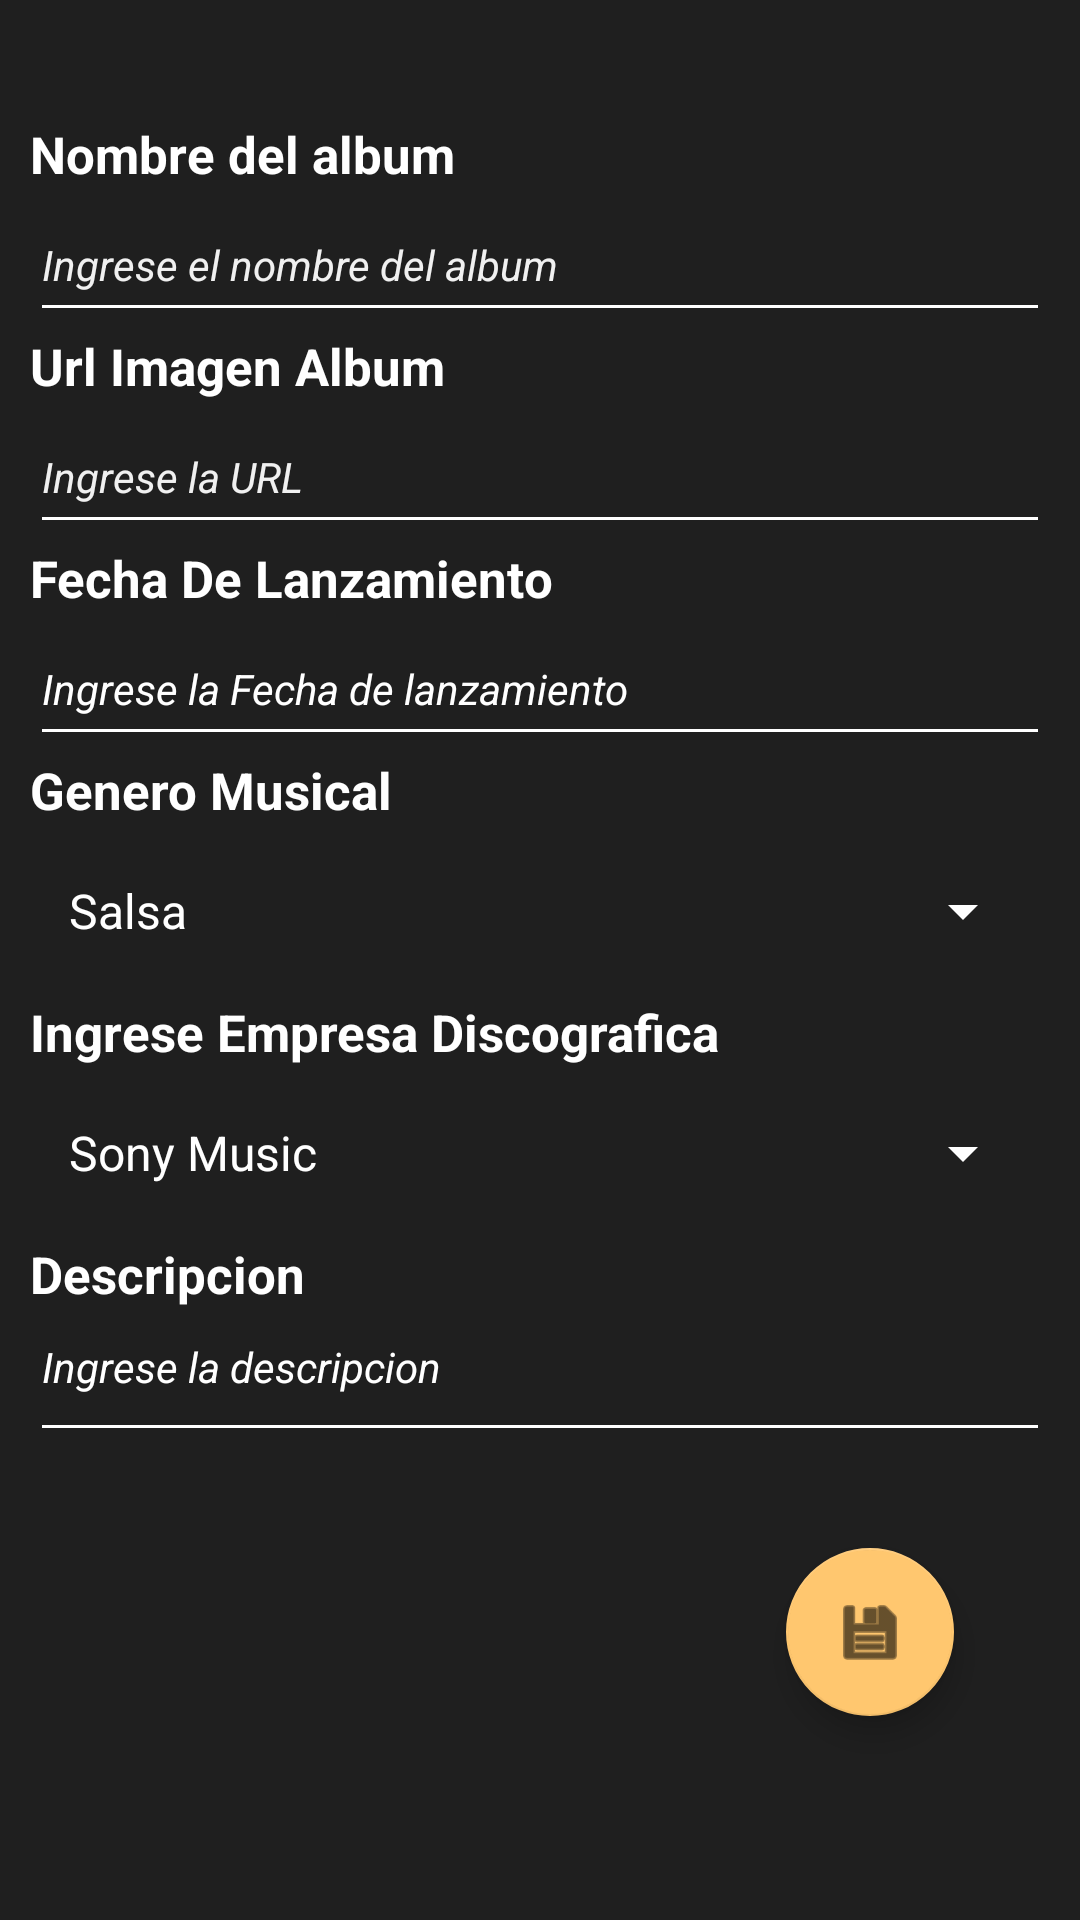

This screen was rendered from an Android layout file. Write that file and the resources it references.
<!-- AndroidManifest.xml: application theme Theme.MobileVynils -->
<!-- res/layout/album_create.xml -->
<?xml version="1.0" encoding="utf-8"?>
<androidx.constraintlayout.widget.ConstraintLayout xmlns:android="http://schemas.android.com/apk/res/android"
    xmlns:app="http://schemas.android.com/apk/res-auto"
    android:layout_width="match_parent"
    android:layout_height="match_parent"
    android:background="#1F1F1F"
    >

    <LinearLayout
        android:layout_width="match_parent"
        android:layout_height="match_parent"
        android:background="#1F1F1F"
        android:layout_marginTop="40dp"
        android:orientation="vertical"
        android:layout_marginHorizontal="10dp">



        <TextView
            android:id="@+id/textView2"
            android:layout_width="match_parent"
            android:layout_height="wrap_content"
            android:text="@string/titulo_nombre"
            android:textColor="@color/white"
            android:textStyle="bold"
            android:textSize= "17sp"/>

        <EditText
            android:id="@+id/nombreAlbum"
            style="@android:style/Widget.Material.Light.EditText"
            android:layout_width="match_parent"
            android:layout_height="wrap_content"
            android:backgroundTint="@color/white"
            android:hint="@string/hint_nombre"
            android:textStyle="italic"
            android:inputType="textPersonName"
            android:labelFor="@id/textView2"
            android:minHeight="48dp"
            android:textColor="@color/white"
            android:textColorHint="#F0F0F0"
            android:textSize= "14sp"/>

        <TextView
            android:id="@+id/textView3"
            android:layout_width="match_parent"
            android:layout_height="wrap_content"
            android:text="@string/titulo_url"
            android:textStyle="bold"
            android:textColor="@color/white"
            android:textSize= "17sp"/>

        <EditText
            android:id="@+id/urlAlbum"
            style="@android:style/Widget.Material.Light.EditText"
            android:layout_width="match_parent"
            android:layout_height="wrap_content"
            android:backgroundTint="@color/white"
            android:hint="@string/hint_url"
            android:textStyle="italic"
            android:inputType="textPersonName"
            android:labelFor="@id/textView2"
            android:minHeight="48dp"
            android:textAllCaps="false"
            android:textColor="@color/white"
            android:textColorHint="#F0F0F0"
            android:textSize= "14sp"/>

        <TextView
            android:id="@+id/textView4"
            android:layout_width="match_parent"
            android:layout_height="wrap_content"
            android:text="@string/titulo_fecha"
            android:textStyle="bold"
            android:textColor="@color/white"
            android:textSize= "17sp"/>

        <EditText
            android:id="@+id/fechaAlbum"
            android:layout_width="match_parent"
            android:layout_height="wrap_content"
            android:backgroundTint="@color/white"
            android:ems="10"
            android:hint="@string/hint_fecha"
            android:textStyle="italic"
            android:inputType="date"
            android:minHeight="48dp"
            android:textColor="@color/white"
            android:textColorHint="@color/white"
            android:clickable="false"
            android:cursorVisible="false"
            android:focusable="false"
            android:focusableInTouchMode="false"
            android:textSize= "14sp"
            />

        <TextView
            android:id="@+id/textView7"
            android:layout_width="match_parent"
            android:layout_height="wrap_content"
            android:text="@string/titulo_genero"
            android:textStyle="bold"
            android:textColor="@color/white"
            android:textSize= "17sp"/>

        <Spinner
            android:id="@+id/generoAlbum"
            android:layout_width="match_parent"
            android:layout_height="wrap_content"
            android:layout_margin="5dp"
            android:backgroundTint="@color/white"
            android:popupBackground="@color/black"
            android:entries="@array/Genero"
            android:minHeight="48dp"
            android:padding="-10dp"
            android:theme="@style/spinnerTheme"/>

        <TextView
            android:id="@+id/textView8"
            android:layout_width="match_parent"
            android:layout_height="wrap_content"
            android:text="@string/titulo_discografica"
            android:textStyle="bold"
            android:textColor="@color/white"
            android:textSize= "17sp"/>

        <Spinner
            android:id="@+id/empresaAlbum"
            android:layout_width="match_parent"
            android:layout_height="wrap_content"
            android:layout_margin="5dp"
            android:backgroundTint="@color/white"
            android:contentDescription="Listado de empresas discograficas"
            android:textStyle="italic"
            android:entries="@array/Disquera"
            android:minHeight="48dp"
            android:padding="-10dp"
            android:popupBackground="@color/black"

            android:theme="@style/spinnerTheme"/>

        <TextView
            android:id="@+id/textView9"
            android:layout_width="match_parent"
            android:layout_height="wrap_content"
            android:text="@string/titulo_descripcion"
            android:textStyle="bold"
            android:textColor="@color/white"
            android:textSize= "17sp"/>

        <EditText
            android:id="@+id/descripcionAlbum"
            android:layout_width="match_parent"
            android:layout_height="wrap_content"
            android:backgroundTint="@color/white"
            android:ems="10"
            android:gravity="start|top"
            android:hint="@string/hint_descripcion"
            android:textStyle="italic"
            android:inputType="textMultiLine"
            android:minHeight="48dp"
            android:textColor="@color/white"
            android:textColorHint="@color/white"
            android:textSize= "14sp"/>


        <com.google.android.material.floatingactionbutton.FloatingActionButton
            android:id="@+id/botonGuardarAlbum"
            android:layout_width="wrap_content"
            android:layout_height="wrap_content"
            android:layout_margin="32dp"
            android:contentDescription="enviar"
            android:src="@android:drawable/ic_menu_save"
            app:backgroundTint="#FFC76F"
            app:fabSize="normal"
            android:layout_gravity="end|bottom"
            app:tint="@color/black"/>


    </LinearLayout>
</androidx.constraintlayout.widget.ConstraintLayout>
<!-- resources referenced by this layout -->
<resources>
  <string-array name="Disquera">
          <item>Sony Music</item>
          <item>EMI</item>
          <item>Discos Fuentes</item>
          <item>Elektra</item>
          <item>Fania Records</item>
      </string-array>
  <string-array name="Genero">
          <item>Salsa</item>
          <item>Rock</item>
      </string-array>
  <color name="black">#FF000000</color>
  <color name="white">#FFFFFFFF</color>
  <string name="hint_descripcion">Ingrese la descripcion</string>
  <string name="hint_fecha">Ingrese la Fecha de lanzamiento</string>
  <string name="hint_nombre">Ingrese el nombre del album</string>
  <string name="hint_url">Ingrese la URL</string>
  <string name="titulo_descripcion">Descripcion</string>
  <string name="titulo_discografica">Ingrese Empresa Discografica</string>
  <string name="titulo_fecha">Fecha De Lanzamiento</string>
  <string name="titulo_genero">Genero Musical</string>
  <string name="titulo_nombre">Nombre del album</string>
  <string name="titulo_url">Url Imagen Album</string>
  <style name="spinnerTheme">
          <item name="android:textColor">@color/white</item>
      </style>
  <style name="Theme.MobileVynils" parent="Theme.MaterialComponents.Light.Bridge">
          
          <item name="colorPrimary">#6200EE</item>
          <item name="colorPrimaryVariant">#00BCD4</item>
          <item name="colorOnPrimary">@color/white</item>
          
          <item name="colorSecondary">#FF9800</item>
          <item name="colorSecondaryVariant">#EE0053</item>
          <item name="colorOnSecondary">@color/white</item>
          
          <item name="android:statusBarColor">?attr/colorPrimaryVariant</item>
          <item name="windowActionBar">false</item>
          <item name="windowNoTitle">true</item>
  
          
          <item name="android:windowBackground">@android:color/white</item>
          <item name="android:textColor">@android:color/black</item>
  
      </style>
</resources>
